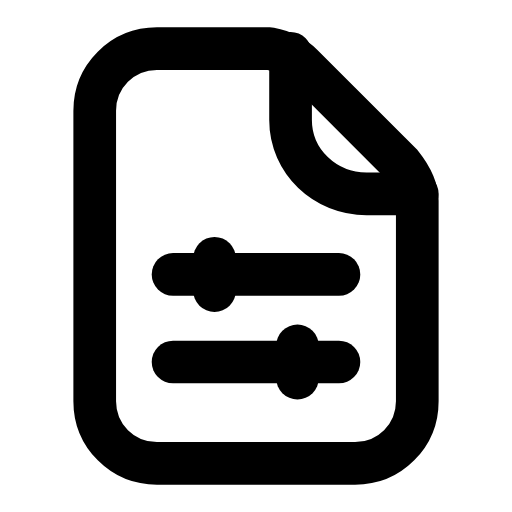
t = 0.00 s
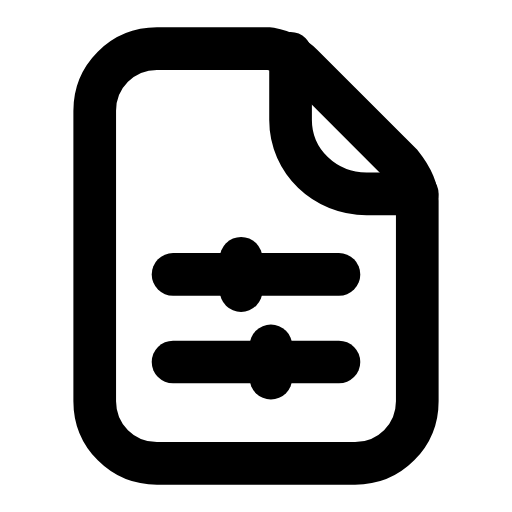
t = 0.28 s
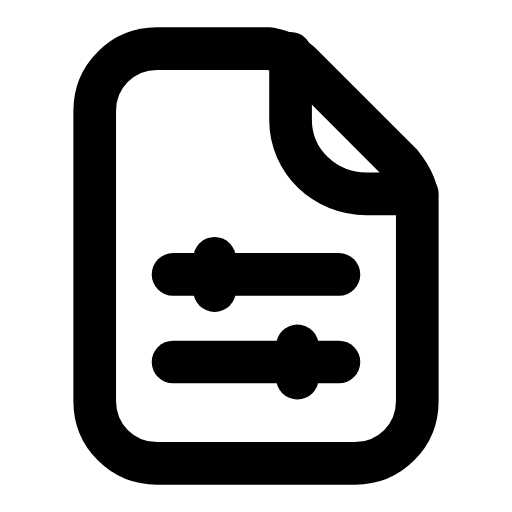
t = 0.56 s
t = 0.83 s: frame unchanged from t = 0.00 s, image omitted
t = 1.12 s: frame unchanged from t = 0.00 s, image omitted
t = 1.42 s: frame unchanged from t = 0.00 s, image omitted

The animated SVG that drew these frames (rendered in a browser with its animation timeline set to each time). Animation: 2 SMIL elements (animateTransform=2); one cycle of 1.70 s, repeats indefinitely.

<svg xmlns="http://www.w3.org/2000/svg" width="24" height="24" viewBox="0 0 24 24" fill="none"><g transform="translate(-0.96 -0.96) scale(1.08)"><path stroke="currentColor" stroke-width="1.852" stroke-linecap="round" stroke-linejoin="round" fill="none" d="M7.7 3L12.6 3C13.1 3.1 13.6 3.3 14 3.7L18.3 8C18.7 8.5 19 9 19 9.6L19 18.3C19 19.8 17.8 21 16.3 21L7.7 21C6.2 21 5 19.8 5 18.3L5 5.7C5 4.2 6.2 3 7.7 3Z"></path><path stroke="currentColor" stroke-width="1.852" stroke-linecap="round" stroke-linejoin="round" fill="none" d="M13.5 3.2L13.5 6.1C13.5 7.9 15 9.3 16.8 9.3L19 9.3"></path><line stroke="currentColor" stroke-width="1.852" stroke-linecap="round" stroke-linejoin="round" fill="none" x1="8.4" y1="12.8" x2="15.6" y2="12.8"></line><line stroke="currentColor" stroke-width="1.852" stroke-linecap="round" stroke-linejoin="round" fill="none" x1="8.4" y1="16.6" x2="15.6" y2="16.6"></line><line stroke="currentColor" stroke-width="1.852" stroke-linecap="round" stroke-linejoin="round" fill="none" x1="10.2" y1="12.1" x2="10.2" y2="13.5"><animateTransform attributeName="transform" type="translate" values="0 0;0 0;1.4 0;0 0;0 0;0 0;0 0;1.4 0;0 0;0 0;0 0" keyTimes="0;0.135;0.2475;0.36;0.45;0.6;0.66;0.735;0.81;0.9;1" dur="1.7s" repeatCount="indefinite" calcMode="spline" keySplines="0.16 1 0.3 1;0.16 1 0.3 1;0.16 1 0.3 1;0.16 1 0.3 1;0.16 1 0.3 1;0.16 1 0.3 1;0.16 1 0.3 1;0.16 1 0.3 1;0.16 1 0.3 1;0.16 1 0.3 1"/></line><line stroke="currentColor" stroke-width="1.852" stroke-linecap="round" stroke-linejoin="round" fill="none" x1="13.8" y1="15.9" x2="13.8" y2="17.3"><animateTransform attributeName="transform" type="translate" values="0 0;0 0;-1.4 0;0 0;0 0;0 0;0 0;-1.4 0;0 0;0 0;0 0" keyTimes="0;0.135;0.2475;0.36;0.45;0.6;0.66;0.735;0.81;0.9;1" dur="1.7s" repeatCount="indefinite" calcMode="spline" keySplines="0.16 1 0.3 1;0.16 1 0.3 1;0.16 1 0.3 1;0.16 1 0.3 1;0.16 1 0.3 1;0.16 1 0.3 1;0.16 1 0.3 1;0.16 1 0.3 1;0.16 1 0.3 1;0.16 1 0.3 1"/></line></g></svg>
